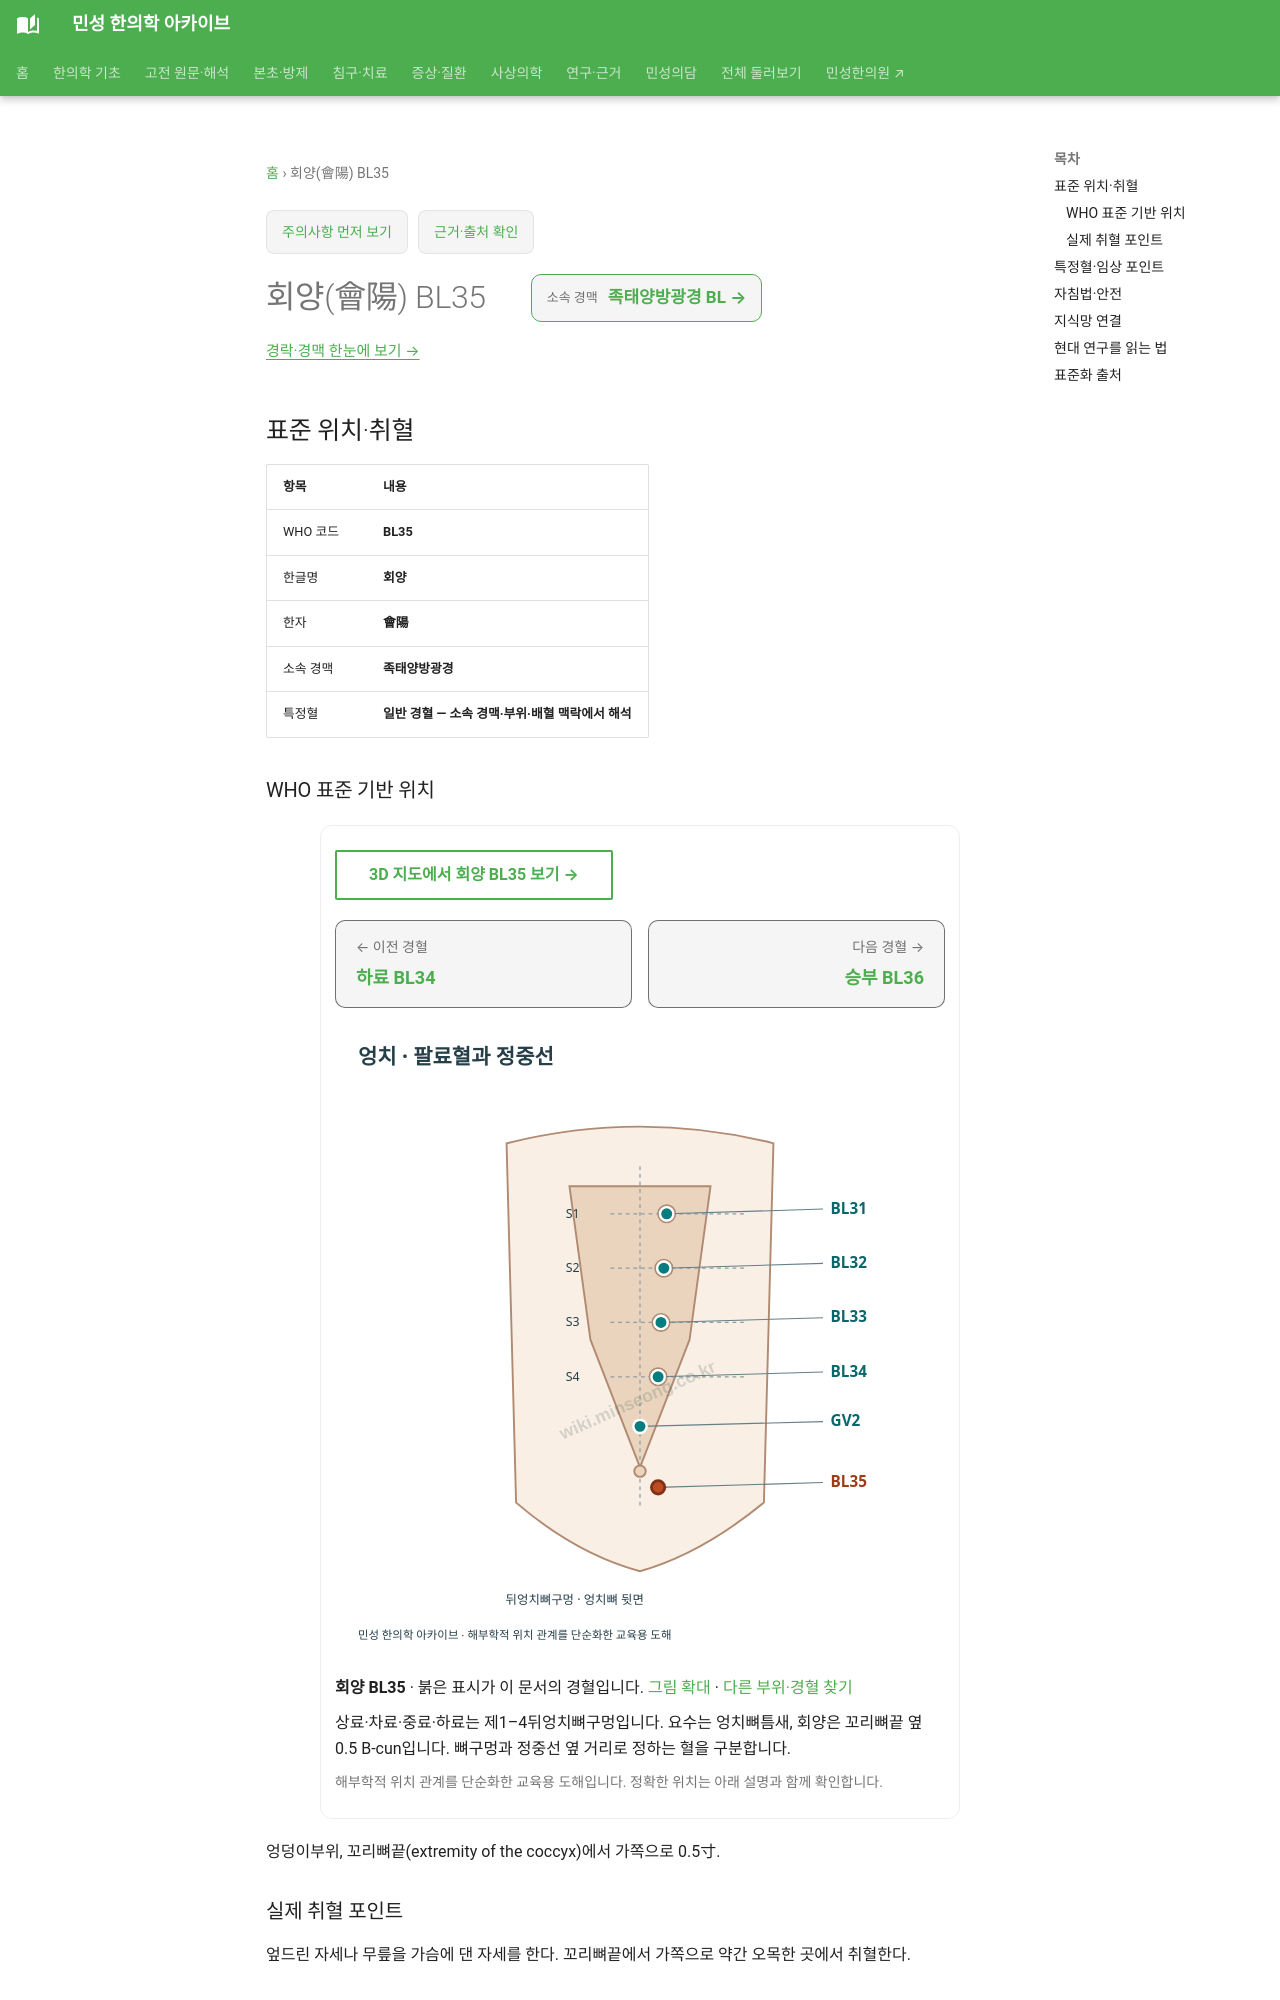

repository: joowon1111/minseong-korean-medicine-wiki · page: acupuncture/points/bl35/index.html · generator: mkdocs

---
title: 회양(會陽) BL35
description: 회양 BL35 표준 위치·취혈·임상 지식망
status: 검토완료
last_reviewed: 2026-08-22
---
# 회양(會陽) BL35

<!-- MS_ACUPOINT_ATLAS_43_START -->
## 표준 위치·취혈

| 항목 | 내용 |
|---|---|
| WHO 코드 | **BL35** |
| 한글명 | **회양** |
| 한자 | **會陽** |
| 소속 경맥 | **족태양방광경** |
| 특정혈 | **일반 경혈 — 소속 경맥·부위·배혈 맥락에서 해석** |

### WHO 표준 기반 위치

엉덩이부위, 꼬리뼈끝(extremity of the coccyx)에서 가쪽으로 0.5寸.

### 실제 취혈 포인트

엎드린 자세나 무릎을 가슴에 댄 자세를 한다. 꼬리뼈끝에서 가쪽으로 약간 오목한 곳에서 취혈한다.
